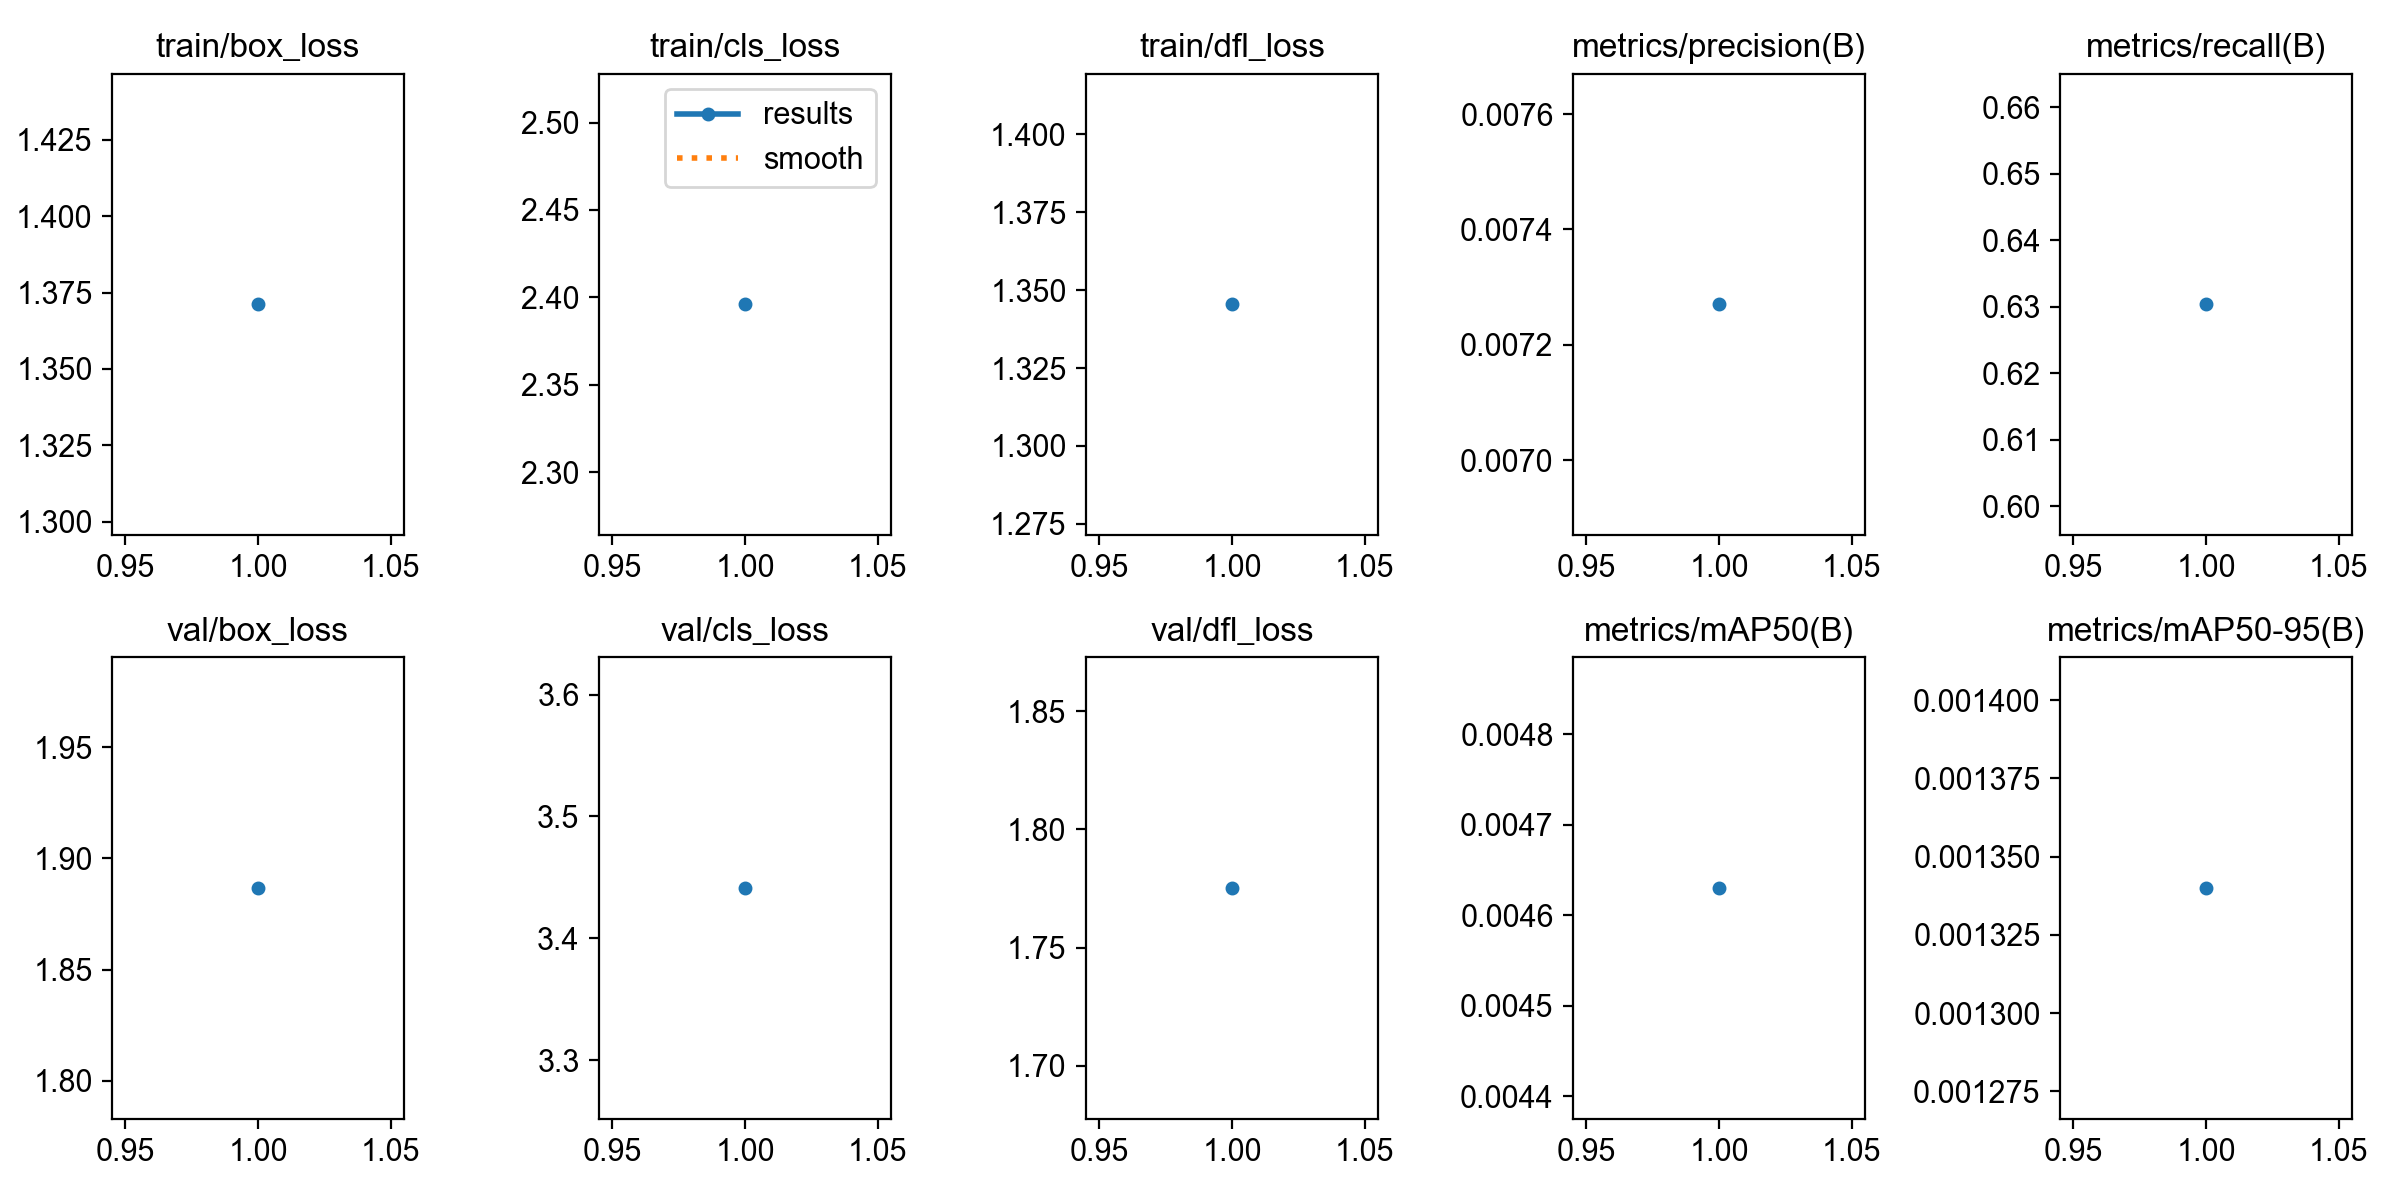

The file beside this chart, header and first rows:
epoch, time, train/box_loss, train/cls_loss, train/dfl_loss, metrics/precision(B), metrics/recall(B), metrics/mAP50(B), metrics/mAP50-95(B), val/box_loss, val/cls_loss, val/dfl_loss, lr/pg0, lr/pg1, lr/pg2
1, 162.8, 1.371, 2.396, 1.345, 0.00727, 0.6303, 0.00463, 0.00134, 1.887, 3.441, 1.775, 0.00013, 0.00013, 0.08713
